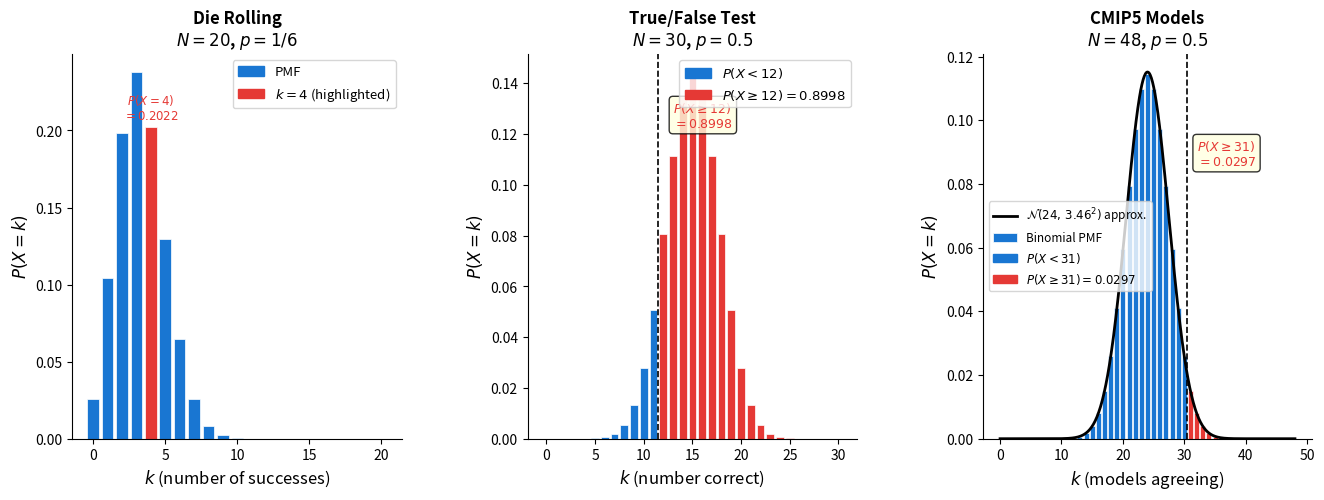

Generate this figure with matplotlib: (Note: this script raises an exception after producing the figure.)
"""
binomial_example.py
-------------------
Three panels illustrating binomial distributions in meteorological contexts.

Left   : N=20, p=1/6 (die rolling).  Mark k=4 with a different colour.
Middle : N=30, p=0.5 (true/false test).  Shade k ≥ 12 in red; label P(X ≥ 12).
Right  : N=48, p=0.5 (CMIP5 models agreeing with observation).
         Shade k ≥ 31 in red; overlay normal approximation.
"""

import numpy as np
import matplotlib.pyplot as plt
import scipy.stats as stats

# ── Figure ────────────────────────────────────────────────────────────────────
fig, axes = plt.subplots(1, 3, figsize=(16, 5))
fig.subplots_adjust(wspace=0.38)

# ─── Left: die rolling (N=20, p=1/6) ─────────────────────────────────────────
ax = axes[0]
N1, p1 = 20, 1/6
k1 = np.arange(0, N1 + 1)
pmf1 = stats.binom.pmf(k1, N1, p1)

colors1 = ["#E53935" if k == 4 else "#1976D2" for k in k1]
ax.bar(k1, pmf1, color=colors1, edgecolor="white", linewidth=0.5)

ax.set_xlabel("$k$ (number of successes)", fontsize=12)
ax.set_ylabel("$P(X = k)$", fontsize=12)
ax.set_title(f"Die Rolling\n$N={N1}$, $p=1/6$", fontsize=12, fontweight="bold")

# Legend
from matplotlib.patches import Patch
handles = [Patch(color="#1976D2", label="PMF"),
           Patch(color="#E53935", label="$k=4$ (highlighted)")]
ax.legend(handles=handles, fontsize=9.5)

# Annotate k=4
p4 = stats.binom.pmf(4, N1, p1)
ax.text(4, p4 + 0.005, f"$P(X=4)$\n$={p4:.4f}$",
        ha="center", fontsize=8.5, color="#E53935")

ax.spines["top"].set_visible(False)
ax.spines["right"].set_visible(False)

# ─── Middle: true/false test (N=30, p=0.5) ────────────────────────────────────
ax = axes[1]
N2, p2, k_crit2 = 30, 0.5, 12
k2 = np.arange(0, N2 + 1)
pmf2 = stats.binom.pmf(k2, N2, p2)
prob_tail2 = stats.binom.sf(k_crit2 - 1, N2, p2)   # P(X >= 12)

colors2 = ["#E53935" if k >= k_crit2 else "#1976D2" for k in k2]
ax.bar(k2, pmf2, color=colors2, edgecolor="white", linewidth=0.5)

ax.set_xlabel("$k$ (number correct)", fontsize=12)
ax.set_ylabel("$P(X = k)$", fontsize=12)
ax.set_title(f"True/False Test\n$N={N2}$, $p=0.5$", fontsize=12, fontweight="bold")

handles = [Patch(color="#1976D2", label="$P(X < 12)$"),
           Patch(color="#E53935",
                 label=f"$P(X \\geq 12) = {prob_tail2:.4f}$")]
ax.legend(handles=handles, fontsize=9.5)

ax.axvline(k_crit2 - 0.5, color="black", linestyle="--", linewidth=1.2)
ax.text(k_crit2 + 1, pmf2.max() * 0.85,
        f"$P(X \\geq {k_crit2})$\n$= {prob_tail2:.4f}$",
        ha="left", fontsize=9, color="#E53935",
        bbox=dict(boxstyle="round", fc="lightyellow", alpha=0.8))

ax.spines["top"].set_visible(False)
ax.spines["right"].set_visible(False)

# ─── Right: CMIP5 models (N=48, p=0.5) ────────────────────────────────────────
ax = axes[2]
N3, p3, k_crit3 = 48, 0.5, 31
k3 = np.arange(0, N3 + 1)
pmf3 = stats.binom.pmf(k3, N3, p3)
prob_tail3 = stats.binom.sf(k_crit3 - 1, N3, p3)   # P(X >= 31)

colors3 = ["#E53935" if k >= k_crit3 else "#1976D2" for k in k3]
ax.bar(k3, pmf3, color=colors3, edgecolor="white", linewidth=0.5,
       label="Binomial PMF")

# Normal approximation
mu_norm  = N3 * p3
sig_norm = np.sqrt(N3 * p3 * (1 - p3))
x_cont   = np.linspace(0, N3, 500)
pdf_norm = stats.norm.pdf(x_cont, mu_norm, sig_norm)
ax.plot(x_cont, pdf_norm, "k-", linewidth=2.0,
        label=rf"$\mathcal{{N}}({mu_norm:.0f},\,{sig_norm:.2f}^2)$ approx.")

ax.set_xlabel("$k$ (models agreeing)", fontsize=12)
ax.set_ylabel("$P(X = k)$", fontsize=12)
ax.set_title(f"CMIP5 Models\n$N={N3}$, $p=0.5$", fontsize=12, fontweight="bold")

handles_extra = [Patch(color="#1976D2", label="$P(X < 31)$"),
                 Patch(color="#E53935",
                       label=f"$P(X \\geq 31) = {prob_tail3:.4f}$")]
ax.legend(handles=ax.get_legend_handles_labels()[0][:2] + handles_extra,
          fontsize=8.5)

ax.axvline(k_crit3 - 0.5, color="black", linestyle="--", linewidth=1.2)
ax.text(k_crit3 + 1, pmf3.max() * 0.75,
        f"$P(X \\geq {k_crit3})$\n$= {prob_tail3:.4f}$",
        ha="left", fontsize=9, color="#E53935",
        bbox=dict(boxstyle="round", fc="lightyellow", alpha=0.8))

ax.spines["top"].set_visible(False)
ax.spines["right"].set_visible(False)

# ── Save & show ───────────────────────────────────────────────────────────────
outdir = "/Users/kaichiht/kuiper2000@gmail.com - Google Drive/My Drive/website-hugo/Objective_Analysis/General_statistical_test/"
fig.savefig(outdir + "binomial_example.png", dpi=150, bbox_inches="tight")
plt.show()
